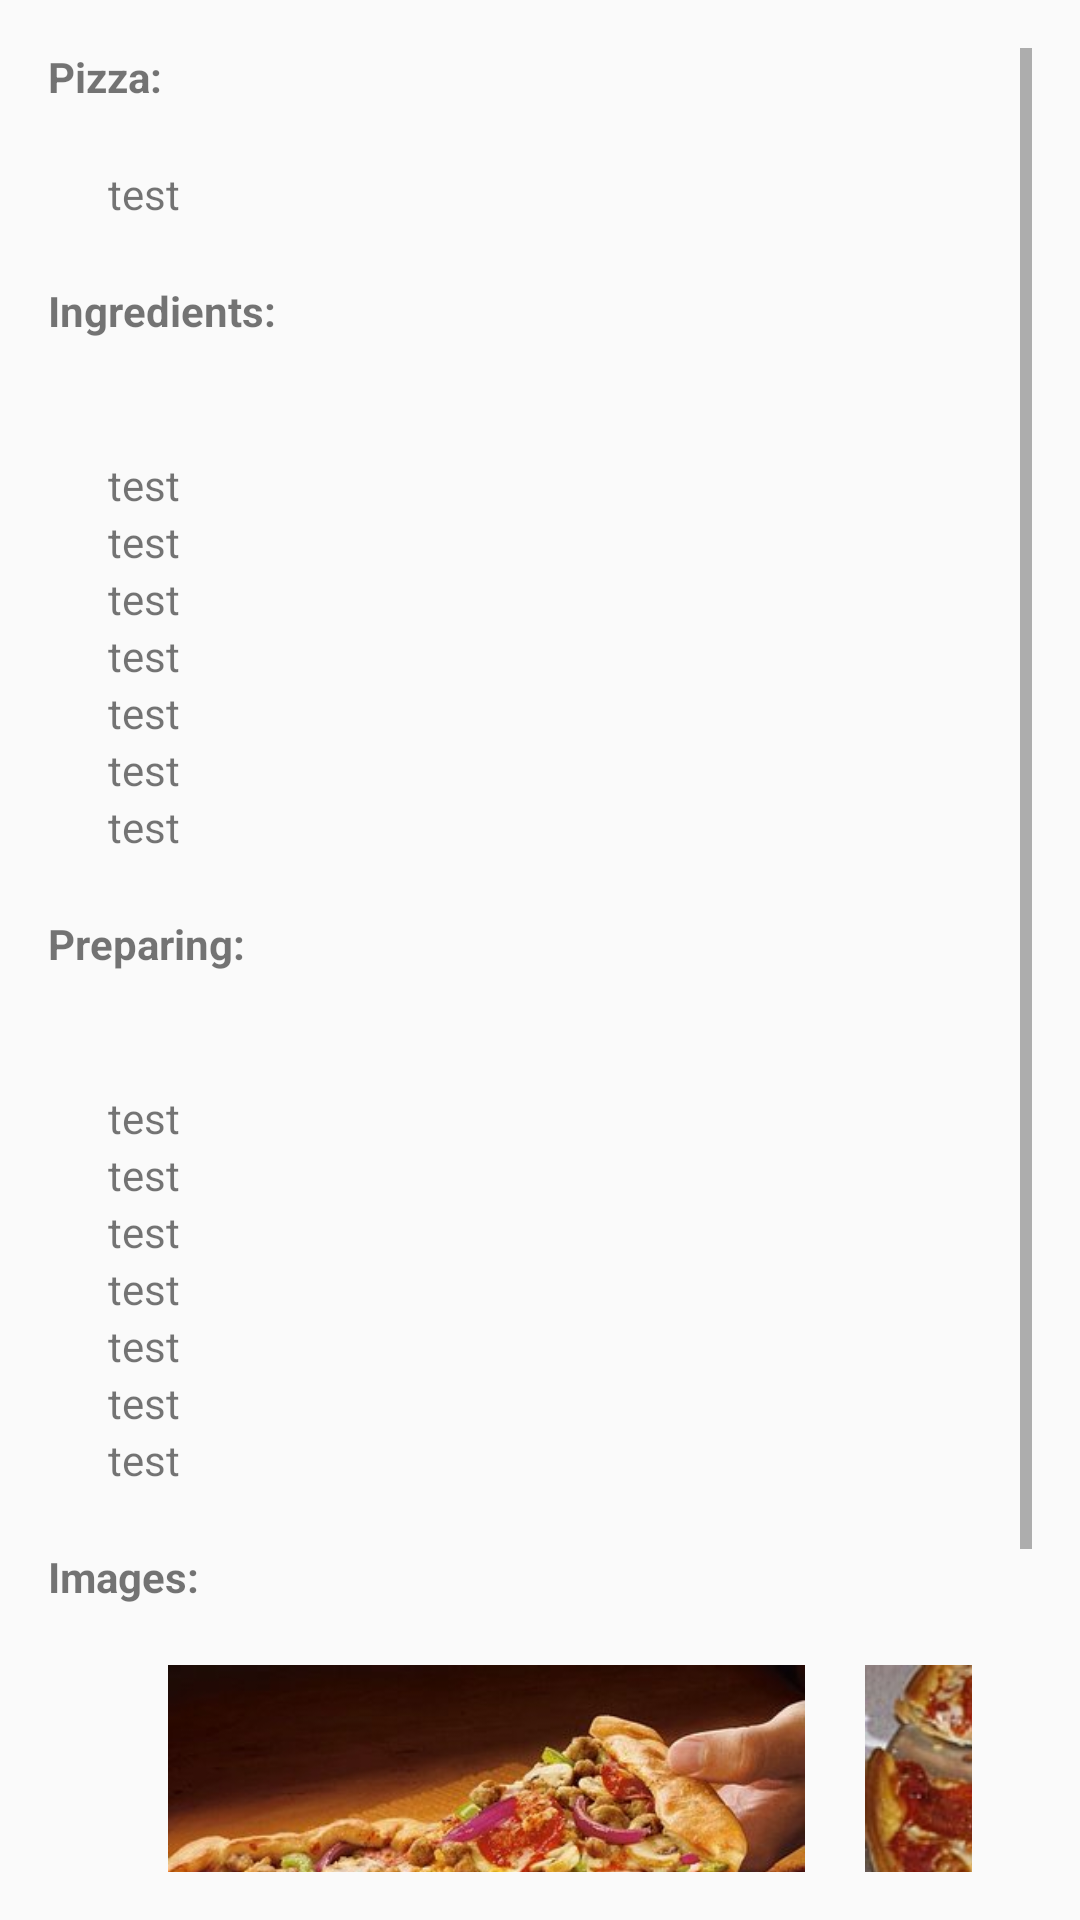

Write the Android layout XML for this screen, with the resource values it uses.
<!-- AndroidManifest.xml: application theme AppTheme -->
<!-- res/layout/content_pizza_recipe.xml -->
<?xml version="1.0" encoding="utf-8"?>
<RelativeLayout xmlns:android="http://schemas.android.com/apk/res/android"
    xmlns:app="http://schemas.android.com/apk/res-auto"
    xmlns:tools="http://schemas.android.com/tools"
    android:layout_width="match_parent"
    android:layout_height="match_parent"
    android:orientation="vertical"
    android:paddingBottom="@dimen/activity_vertical_margin"
    android:paddingLeft="@dimen/activity_horizontal_margin"
    android:paddingRight="@dimen/activity_horizontal_margin"
    android:paddingTop="@dimen/activity_vertical_margin"
    app:layout_behavior="@string/appbar_scrolling_view_behavior"
    tools:context="com.example.szak.recipemaster.PizzaRecipe"
    tools:showIn="@layout/activity_pizza_recipe">

    <ScrollView
        android:layout_width="match_parent"
        android:layout_height="match_parent"
        android:id="@+id/scrollView">

        <TableLayout
            android:layout_width="match_parent"
            android:layout_height="match_parent">

            <TextView
                android:id="@+id/titlePizza"
                android:layout_width="wrap_content"
                android:layout_height="wrap_content"
                android:paddingBottom="20dp"
                android:text="Pizza:"
                android:textStyle="bold"/>

            <TextView
                android:id="@+id/contentPizza"
                android:layout_width="wrap_content"
                android:layout_height="wrap_content"
                android:paddingLeft="20dp"
                android:paddingRight="20dp"
                android:paddingBottom="20dp"
                android:text="test"/>

            <TextView
                android:layout_width="wrap_content"
                android:layout_height="wrap_content"
                android:paddingBottom="20dp"
                android:text="Ingredients:"
                android:textStyle="bold"/>

            <TableLayout
                android:layout_width="match_parent"
                android:layout_height="match_parent"
                android:paddingLeft="20dp"
                android:paddingRight="20dp"
                android:paddingBottom="20dp">
                <TextView
                    android:id="@+id/ingredientsContent"
                    android:layout_width="wrap_content"
                    android:layout_height="wrap_content" />

                <TextView
                    android:id="@+id/ingredientsContent0"
                    android:layout_width="wrap_content"
                    android:layout_height="wrap_content"
                    android:text="test"/>

                <TextView
                    android:id="@+id/ingredientsContent1"
                    android:layout_width="wrap_content"
                    android:layout_height="wrap_content"
                    android:text="test"/>

                <TextView
                    android:id="@+id/ingredientsContent2"
                    android:layout_width="wrap_content"
                    android:layout_height="wrap_content"
                    android:text="test"/>

                <TextView
                    android:id="@+id/ingredientsContent3"
                    android:layout_width="wrap_content"
                    android:layout_height="wrap_content"
                    android:text="test"/>

                <TextView
                    android:id="@+id/ingredientsContent4"
                    android:layout_width="wrap_content"
                    android:layout_height="wrap_content"
                    android:text="test"/>

                <TextView
                    android:id="@+id/ingredientsContent5"
                    android:layout_width="wrap_content"
                    android:layout_height="wrap_content"
                    android:text="test"/>

                <TextView
                    android:id="@+id/ingredientsContent6"
                    android:layout_width="wrap_content"
                    android:layout_height="wrap_content"
                    android:text="test"/>

            </TableLayout>

            <TextView
                android:layout_width="wrap_content"
                android:layout_height="wrap_content"
                android:paddingBottom="20dp"
                android:text="Preparing:"
                android:textStyle="bold"/>

            <TableLayout
                android:layout_width="match_parent"
                android:layout_height="match_parent"
                android:paddingLeft="20dp"
                android:paddingRight="20dp"
                android:paddingBottom="20dp">

                <TextView
                    android:id="@+id/preparingContent"
                    android:layout_width="wrap_content"
                    android:layout_height="wrap_content" />

                <TextView
                    android:id="@+id/preparingContent0"
                    android:layout_width="wrap_content"
                    android:layout_height="wrap_content"
                    android:text="test"/>

                <TextView
                    android:id="@+id/preparingContent1"
                    android:layout_width="wrap_content"
                    android:layout_height="wrap_content"
                    android:text="test"/>

                <TextView
                    android:id="@+id/preparingContent2"
                    android:layout_width="wrap_content"
                    android:layout_height="wrap_content"
                    android:text="test"/>

                <TextView
                    android:id="@+id/preparingContent3"
                    android:layout_width="wrap_content"
                    android:layout_height="wrap_content"
                    android:text="test"/>

                <TextView
                    android:id="@+id/preparingContent4"
                    android:layout_width="wrap_content"
                    android:layout_height="wrap_content"
                    android:text="test"/>

                <TextView
                    android:id="@+id/preparingContent5"
                    android:layout_width="wrap_content"
                    android:layout_height="wrap_content"
                    android:text="test"/>

                <TextView
                    android:id="@+id/preparingContent6"
                    android:layout_width="wrap_content"
                    android:layout_height="wrap_content"
                    android:text="test"/>

            </TableLayout>

            <TextView
                android:layout_width="wrap_content"
                android:layout_height="wrap_content"
                android:paddingBottom="20dp"
                android:text="Images:"
                android:textStyle="bold"/>

            <HorizontalScrollView
                android:layout_width="match_parent"
                android:layout_height="match_parent"
                android:paddingLeft="20dp"
                android:paddingRight="20dp"
                android:paddingBottom="20dp">

                <LinearLayout
                    android:layout_width="match_parent"
                    android:layout_height="match_parent"
                    android:orientation="horizontal"
                    android:paddingLeft="20dp"
                    android:paddingRight="20dp"
                    android:paddingBottom="20dp">

                    <ImageView
                        android:id="@+id/image"
                        android:layout_width="wrap_content"
                        android:layout_height="wrap_content" />

                    <ImageView
                        android:id="@+id/image0"
                        android:layout_width="wrap_content"
                        android:layout_height="wrap_content"
                        android:clickable="true"
                        android:src="@drawable/pizza_mood1"
                        android:maxHeight="160dp"
                        android:maxWidth="320dp"
                        android:adjustViewBounds="true" />

                    <ImageView
                        android:id="@+id/image1"
                        android:layout_width="wrap_content"
                        android:layout_height="wrap_content"
                        android:clickable="true"
                        android:maxWidth="320dp"
                        android:adjustViewBounds="true"
                        android:src="@drawable/pizza_mood2"
                        android:maxHeight="160dp"
                        android:paddingLeft="20dp"
                        android:paddingRight="20dp"/>

                    <ImageView
                        android:id="@+id/image2"
                        android:layout_width="wrap_content"
                        android:layout_height="wrap_content"
                        android:clickable="true"
                        android:maxHeight="160dp"
                        android:maxWidth="320dp"
                        android:src="@drawable/pizza_mood3"
                        android:adjustViewBounds="true" />

                </LinearLayout>
            </HorizontalScrollView>

        </TableLayout>


    </ScrollView>
</RelativeLayout>
<!-- res/layout/activity_pizza_recipe.xml (included above) -->
<?xml version="1.0" encoding="utf-8"?>
<android.support.design.widget.CoordinatorLayout xmlns:android="http://schemas.android.com/apk/res/android"
    xmlns:app="http://schemas.android.com/apk/res-auto"
    xmlns:tools="http://schemas.android.com/tools"
    android:layout_width="match_parent"
    android:layout_height="match_parent"
    android:fitsSystemWindows="true"
    tools:context="com.example.szak.recipemaster.PizzaRecipe">

    <android.support.design.widget.AppBarLayout
        android:layout_width="match_parent"
        android:layout_height="wrap_content"
        android:theme="@style/AppTheme.AppBarOverlay">

        <android.support.v7.widget.Toolbar
            android:id="@+id/toolbar"
            android:layout_width="match_parent"
            android:layout_height="?attr/actionBarSize"
            android:background="?attr/colorPrimary"
            app:popupTheme="@style/AppTheme.PopupOverlay" />

    </android.support.design.widget.AppBarLayout>

    <include layout="@layout/content_pizza_recipe" />



</android.support.design.widget.CoordinatorLayout>
<!-- resources referenced by this layout -->
<resources>
  <dimen name="activity_horizontal_margin">16dp</dimen>
  <dimen name="activity_vertical_margin">16dp</dimen>
  <!-- drawable pizza_mood1: jpg bitmap (drawable, 36739 bytes) -->
  <!-- drawable pizza_mood2: jpg bitmap (drawable, 30818 bytes) -->
  <!-- drawable pizza_mood3: jpg bitmap (drawable, 95845 bytes) -->
  <style name="AppTheme.AppBarOverlay" parent="ThemeOverlay.AppCompat.Dark.ActionBar">
          <item name="colorPrimary">@color/colorPrimary</item>
          <item name="colorPrimaryDark">@color/colorPrimaryDark</item>
          <item name="colorAccent">@color/colorAccent</item>
      </style>
  <style name="AppTheme.PopupOverlay" parent="ThemeOverlay.AppCompat.Light" />
  <style name="AppTheme" parent="Theme.AppCompat.Light.DarkActionBar">
          
          <item name="colorPrimary">@color/colorPrimary</item>
          <item name="colorPrimaryDark">@color/colorPrimaryDark</item>
          <item name="colorAccent">@color/colorAccent</item>
      </style>
  <color name="colorPrimary">#ff3434</color>
  <color name="colorPrimaryDark">#9A0000</color>
  <color name="colorAccent">#FF4081</color>
</resources>
